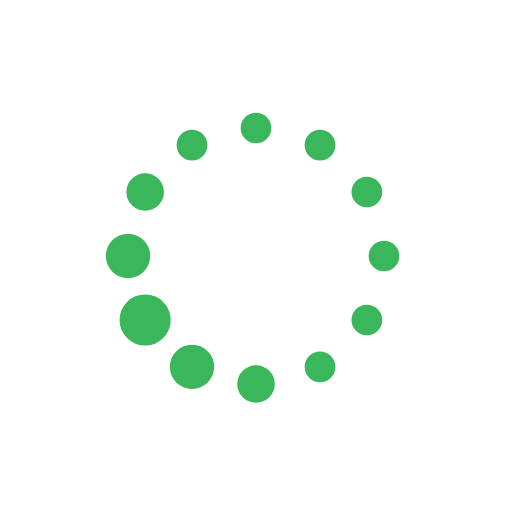
t = 0.00 s
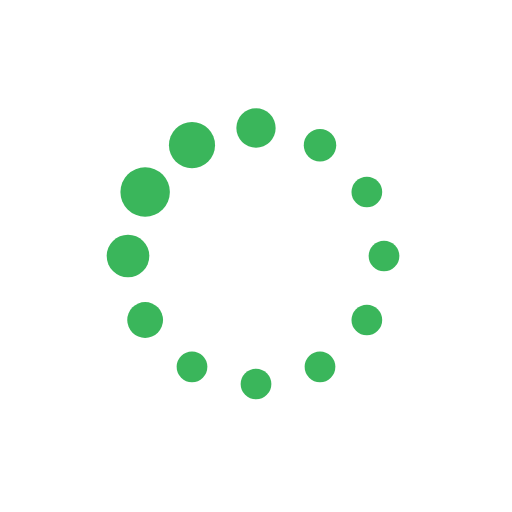
t = 0.19 s
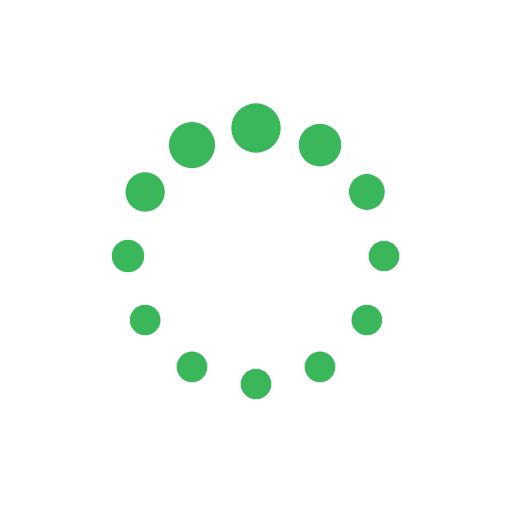
t = 0.31 s
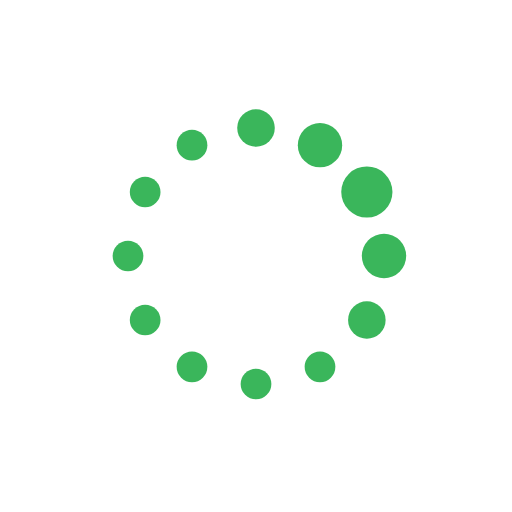
t = 0.50 s
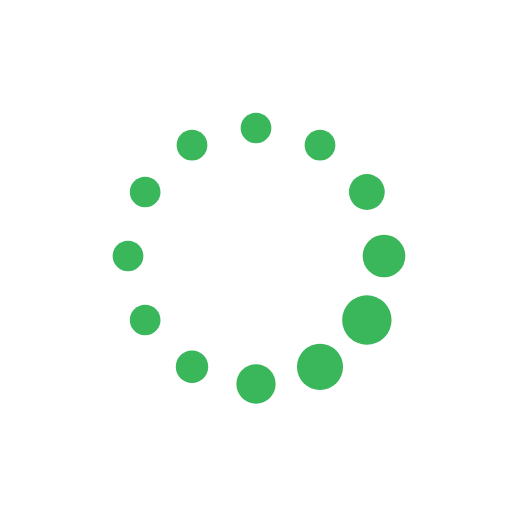
t = 0.69 s
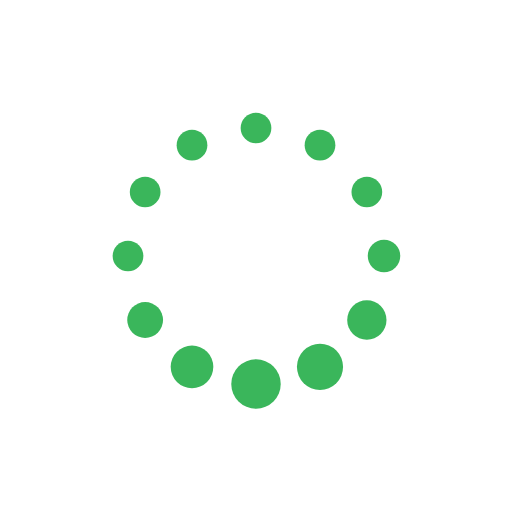
t = 0.81 s

The animated SVG that drew these frames (rendered in a browser with its animation timeline set to each time). Animation: 24 SMIL elements (animate=24); one cycle of 1.00 s, repeats indefinitely.

<svg xmlns="http://www.w3.org/2000/svg" xmlns:xlink="http://www.w3.org/1999/xlink" style="margin: auto; display: block;" width="200px" height="200px" viewBox="0 0 100 100" preserveAspectRatio="xMidYMid">
<circle cx="75" cy="50" fill="#3ab65b" r="5">
  <animate attributeName="r" values="3;3;5;3;3" times="0;0.1;0.2;0.3;1" dur="1s" repeatCount="indefinite" begin="-0.9166666666666666s"></animate>
  <animate attributeName="fill" values="#3ab65b;#3ab65b;#3ab65b;#3ab65b;#3ab65b" repeatCount="indefinite" times="0;0.1;0.2;0.3;1" dur="1s" begin="-0.9166666666666666s"></animate>
</circle><circle cx="71.65063509461098" cy="62.5" fill="#3ab65b" r="5">
  <animate attributeName="r" values="3;3;5;3;3" times="0;0.1;0.2;0.3;1" dur="1s" repeatCount="indefinite" begin="-0.8333333333333334s"></animate>
  <animate attributeName="fill" values="#3ab65b;#3ab65b;#3ab65b;#3ab65b;#3ab65b" repeatCount="indefinite" times="0;0.1;0.2;0.3;1" dur="1s" begin="-0.8333333333333334s"></animate>
</circle><circle cx="62.5" cy="71.65063509461096" fill="#3ab65b" r="5">
  <animate attributeName="r" values="3;3;5;3;3" times="0;0.1;0.2;0.3;1" dur="1s" repeatCount="indefinite" begin="-0.75s"></animate>
  <animate attributeName="fill" values="#3ab65b;#3ab65b;#3ab65b;#3ab65b;#3ab65b" repeatCount="indefinite" times="0;0.1;0.2;0.3;1" dur="1s" begin="-0.75s"></animate>
</circle><circle cx="50" cy="75" fill="#3ab65b" r="5">
  <animate attributeName="r" values="3;3;5;3;3" times="0;0.1;0.2;0.3;1" dur="1s" repeatCount="indefinite" begin="-0.6666666666666666s"></animate>
  <animate attributeName="fill" values="#3ab65b;#3ab65b;#3ab65b;#3ab65b;#3ab65b" repeatCount="indefinite" times="0;0.1;0.2;0.3;1" dur="1s" begin="-0.6666666666666666s"></animate>
</circle><circle cx="37.50000000000001" cy="71.65063509461098" fill="#3ab65b" r="5">
  <animate attributeName="r" values="3;3;5;3;3" times="0;0.1;0.2;0.3;1" dur="1s" repeatCount="indefinite" begin="-0.5833333333333334s"></animate>
  <animate attributeName="fill" values="#3ab65b;#3ab65b;#3ab65b;#3ab65b;#3ab65b" repeatCount="indefinite" times="0;0.1;0.2;0.3;1" dur="1s" begin="-0.5833333333333334s"></animate>
</circle><circle cx="28.34936490538903" cy="62.5" fill="#3ab65b" r="5">
  <animate attributeName="r" values="3;3;5;3;3" times="0;0.1;0.2;0.3;1" dur="1s" repeatCount="indefinite" begin="-0.5s"></animate>
  <animate attributeName="fill" values="#3ab65b;#3ab65b;#3ab65b;#3ab65b;#3ab65b" repeatCount="indefinite" times="0;0.1;0.2;0.3;1" dur="1s" begin="-0.5s"></animate>
</circle><circle cx="25" cy="50" fill="#3ab65b" r="5">
  <animate attributeName="r" values="3;3;5;3;3" times="0;0.1;0.2;0.3;1" dur="1s" repeatCount="indefinite" begin="-0.4166666666666667s"></animate>
  <animate attributeName="fill" values="#3ab65b;#3ab65b;#3ab65b;#3ab65b;#3ab65b" repeatCount="indefinite" times="0;0.1;0.2;0.3;1" dur="1s" begin="-0.4166666666666667s"></animate>
</circle><circle cx="28.34936490538903" cy="37.50000000000001" fill="#3ab65b" r="5">
  <animate attributeName="r" values="3;3;5;3;3" times="0;0.1;0.2;0.3;1" dur="1s" repeatCount="indefinite" begin="-0.3333333333333333s"></animate>
  <animate attributeName="fill" values="#3ab65b;#3ab65b;#3ab65b;#3ab65b;#3ab65b" repeatCount="indefinite" times="0;0.1;0.2;0.3;1" dur="1s" begin="-0.3333333333333333s"></animate>
</circle><circle cx="37.499999999999986" cy="28.349364905389038" fill="#3ab65b" r="5">
  <animate attributeName="r" values="3;3;5;3;3" times="0;0.1;0.2;0.3;1" dur="1s" repeatCount="indefinite" begin="-0.25s"></animate>
  <animate attributeName="fill" values="#3ab65b;#3ab65b;#3ab65b;#3ab65b;#3ab65b" repeatCount="indefinite" times="0;0.1;0.2;0.3;1" dur="1s" begin="-0.25s"></animate>
</circle><circle cx="49.99999999999999" cy="25" fill="#3ab65b" r="5">
  <animate attributeName="r" values="3;3;5;3;3" times="0;0.1;0.2;0.3;1" dur="1s" repeatCount="indefinite" begin="-0.16666666666666666s"></animate>
  <animate attributeName="fill" values="#3ab65b;#3ab65b;#3ab65b;#3ab65b;#3ab65b" repeatCount="indefinite" times="0;0.1;0.2;0.3;1" dur="1s" begin="-0.16666666666666666s"></animate>
</circle><circle cx="62.5" cy="28.349364905389034" fill="#3ab65b" r="5">
  <animate attributeName="r" values="3;3;5;3;3" times="0;0.1;0.2;0.3;1" dur="1s" repeatCount="indefinite" begin="-0.08333333333333333s"></animate>
  <animate attributeName="fill" values="#3ab65b;#3ab65b;#3ab65b;#3ab65b;#3ab65b" repeatCount="indefinite" times="0;0.1;0.2;0.3;1" dur="1s" begin="-0.08333333333333333s"></animate>
</circle><circle cx="71.65063509461096" cy="37.499999999999986" fill="#3ab65b" r="5">
  <animate attributeName="r" values="3;3;5;3;3" times="0;0.1;0.2;0.3;1" dur="1s" repeatCount="indefinite" begin="0s"></animate>
  <animate attributeName="fill" values="#3ab65b;#3ab65b;#3ab65b;#3ab65b;#3ab65b" repeatCount="indefinite" times="0;0.1;0.2;0.3;1" dur="1s" begin="0s"></animate>
</circle>
</svg>
